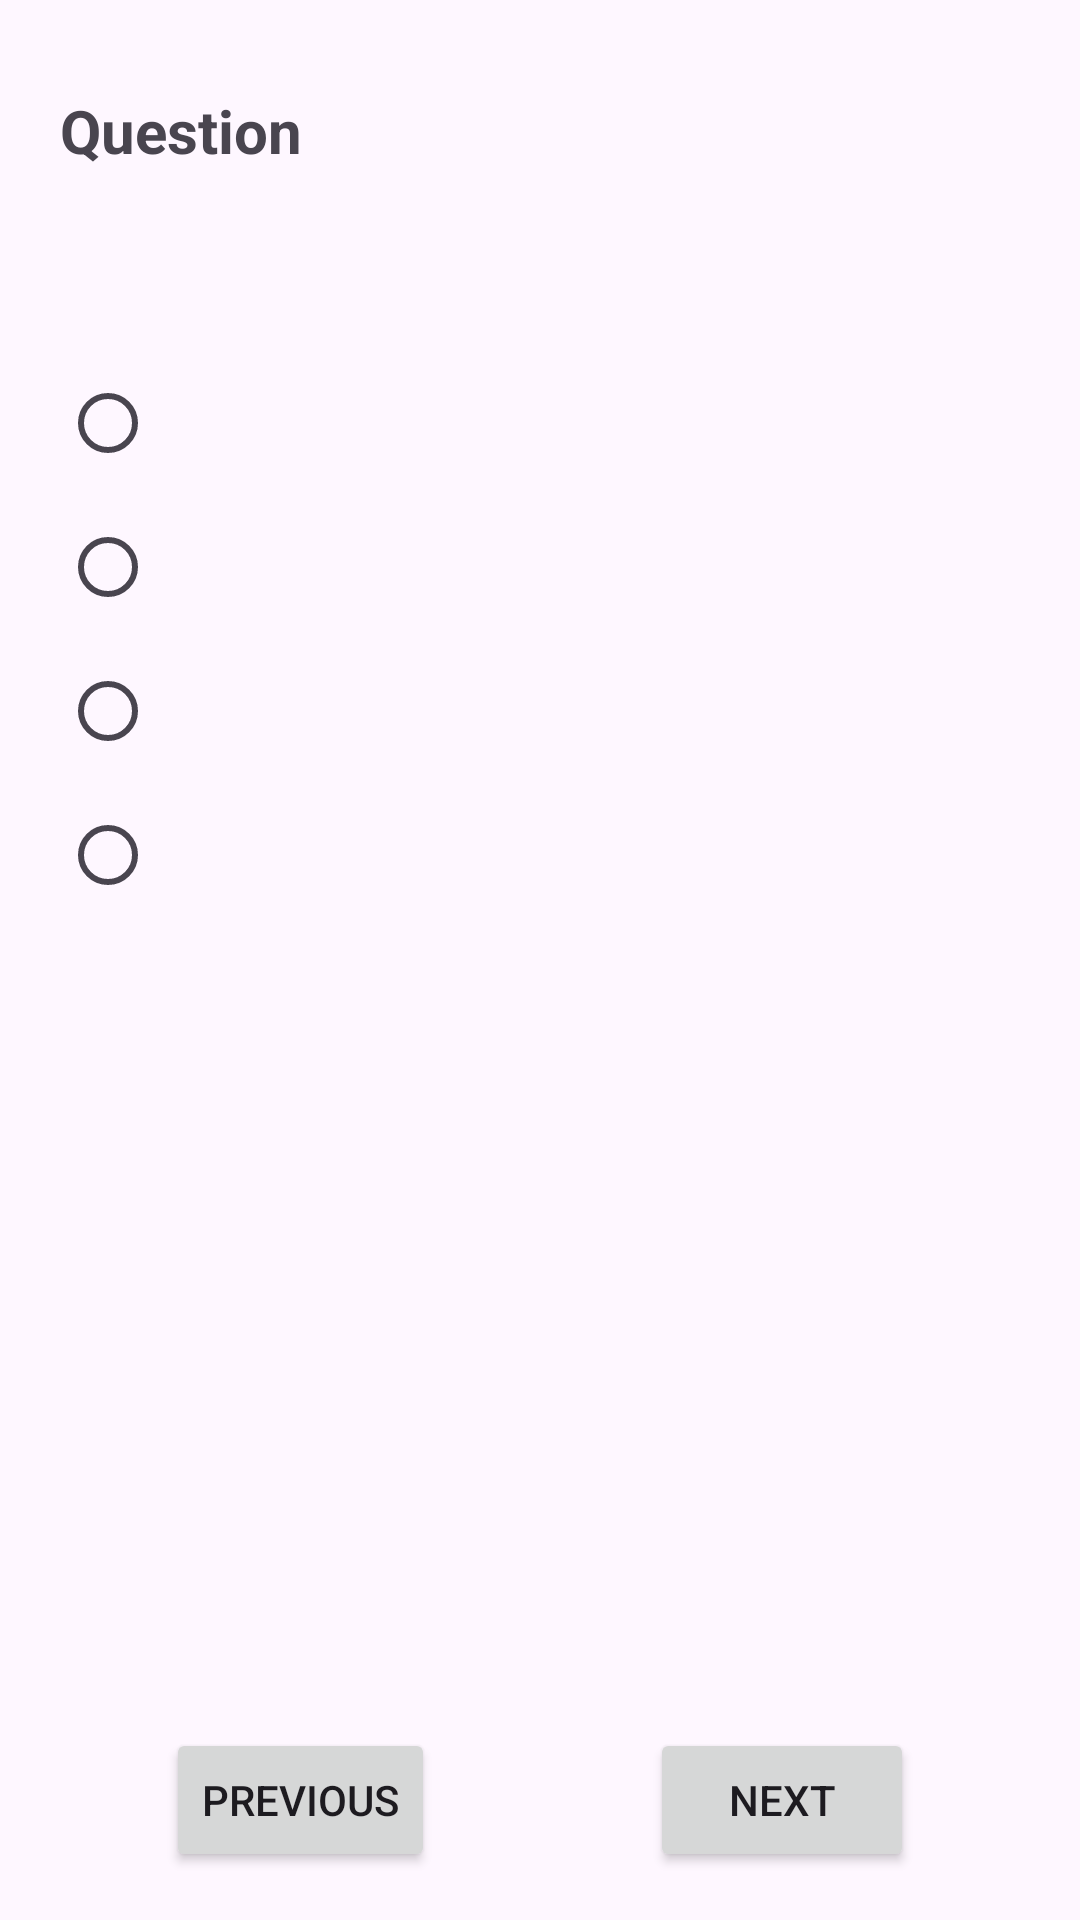

Write the Android layout XML for this screen, with the resource values it uses.
<!-- AndroidManifest.xml: application theme Theme.FinalProject -->
<!-- res/layout/activity_quiz.xml -->
<?xml version="1.0" encoding="utf-8"?>
<androidx.constraintlayout.widget.ConstraintLayout xmlns:android="http://schemas.android.com/apk/res/android"
    xmlns:app="http://schemas.android.com/apk/res-auto"
    xmlns:tools="http://schemas.android.com/tools"
    android:layout_width="match_parent"
    android:layout_height="match_parent">

    <TextView
        android:id="@+id/tvQuestion"
        android:layout_width="0dp"
        android:layout_height="wrap_content"
        android:layout_marginTop="30dp"
        android:paddingStart="20dp"
        android:paddingEnd="20dp"
        android:text="@string/question"
        android:textSize="20sp"
        android:textStyle="bold"
        app:layout_constraintEnd_toEndOf="parent"
        app:layout_constraintStart_toStartOf="parent"
        app:layout_constraintTop_toTopOf="parent" />

    <RadioGroup
        android:id="@+id/radioGroupOptions"
        android:layout_width="0dp"
        android:layout_height="wrap_content"
        android:layout_marginStart="20dp"
        android:layout_marginTop="60dp"
        android:layout_marginEnd="20dp"
        android:orientation="vertical"
        app:layout_constraintEnd_toEndOf="parent"
        app:layout_constraintStart_toStartOf="parent"
        app:layout_constraintTop_toBottomOf="@id/tvQuestion">

        <RadioButton
            android:id="@+id/option1"
            android:layout_width="wrap_content"
            android:layout_height="wrap_content"
            android:tooltipText=""
            tools:text="Option 1" />

        <RadioButton
            android:id="@+id/option2"
            android:layout_width="wrap_content"
            android:layout_height="wrap_content"
            tools:text="Option 2" />

        <RadioButton
            android:id="@+id/option3"
            android:layout_width="wrap_content"
            android:layout_height="wrap_content"
            tools:text="Option 3" />

        <RadioButton
            android:id="@+id/option4"
            android:layout_width="wrap_content"
            android:layout_height="wrap_content"
            tools:text="Option 4" />

    </RadioGroup>

    <Button
        android:id="@+id/btnPrevious"
        android:layout_width="wrap_content"
        android:layout_height="wrap_content"
        android:layout_margin="16dp"
        android:text="@string/str_previous"
        app:layout_constraintBottom_toBottomOf="parent"
        app:layout_constraintEnd_toStartOf="@id/btnNext"
        app:layout_constraintHorizontal_chainStyle="spread"
        app:layout_constraintStart_toStartOf="parent" />

    <Button
        android:id="@+id/btnNext"
        android:layout_width="wrap_content"
        android:layout_height="wrap_content"
        android:layout_margin="16dp"
        android:text="@string/str_next"
        app:layout_constraintBottom_toBottomOf="parent"
        app:layout_constraintEnd_toEndOf="parent"
        app:layout_constraintStart_toEndOf="@id/btnPrevious" />

    <RelativeLayout
        android:id="@+id/rl_score"
        android:layout_width="match_parent"
        android:layout_height="match_parent"
        android:background="@color/white"
        android:visibility="gone">

        <TextView
            android:id="@+id/txtScore"
            android:layout_width="wrap_content"
            android:layout_height="wrap_content"
            android:layout_centerHorizontal="true"
            android:layout_marginTop="60dp"
            android:text="@string/score"
            android:textAlignment="center"
            android:textSize="26sp" />

        <TextView
            android:id="@+id/txtTotal"
            android:layout_width="wrap_content"
            android:layout_height="wrap_content"
            android:layout_below="@id/txtScore"
            android:layout_centerHorizontal="true"
            android:layout_marginTop="20dp"
            android:text="0"
            android:textAlignment="center"
            android:textSize="26sp" />

        <EditText
            android:id="@+id/edtName"
            android:layout_width="match_parent"
            android:layout_height="wrap_content"
            android:layout_below="@id/txtTotal"
            android:layout_margin="20dp"
            android:gravity="center"
            android:hint="@string/str_enter_name"
            android:inputType="text" />

        <Button
            android:id="@+id/btnSave"
            android:layout_width="match_parent"
            android:layout_height="wrap_content"
            android:layout_below="@id/edtName"
            android:layout_marginStart="20dp"
            android:layout_marginTop="80dp"
            android:layout_marginEnd="20dp"
            android:text="@string/save" />

    </RelativeLayout>

</androidx.constraintlayout.widget.ConstraintLayout>
<!-- resources referenced by this layout -->
<resources>
  <color name="white">#FFFFFFFF</color>
  <string name="question">Question</string>
  <string name="save">Save</string>
  <string name="score">Your Score</string>
  <string name="str_enter_name">Enter your name</string>
  <string name="str_next">Next</string>
  <string name="str_previous">Previous</string>
  <style name="Theme.FinalProject" parent="Base.Theme.FinalProject" />
  <style name="Base.Theme.FinalProject" parent="Theme.Material3.DayNight.NoActionBar">
  
          <item name="colorPrimary">@color/generateButtonColor</item>
          <item name="colorSecondary">@color/showSavedImagesButtonColor</item>
          <item name="android:statusBarColor">@color/colorPrimaryEnglish</item>
  
      </style>
  <color name="generateButtonColor">#06A7EF</color>
  <color name="showSavedImagesButtonColor">#000000</color>
  <color name="colorPrimaryEnglish">#D26FE3</color>
</resources>
